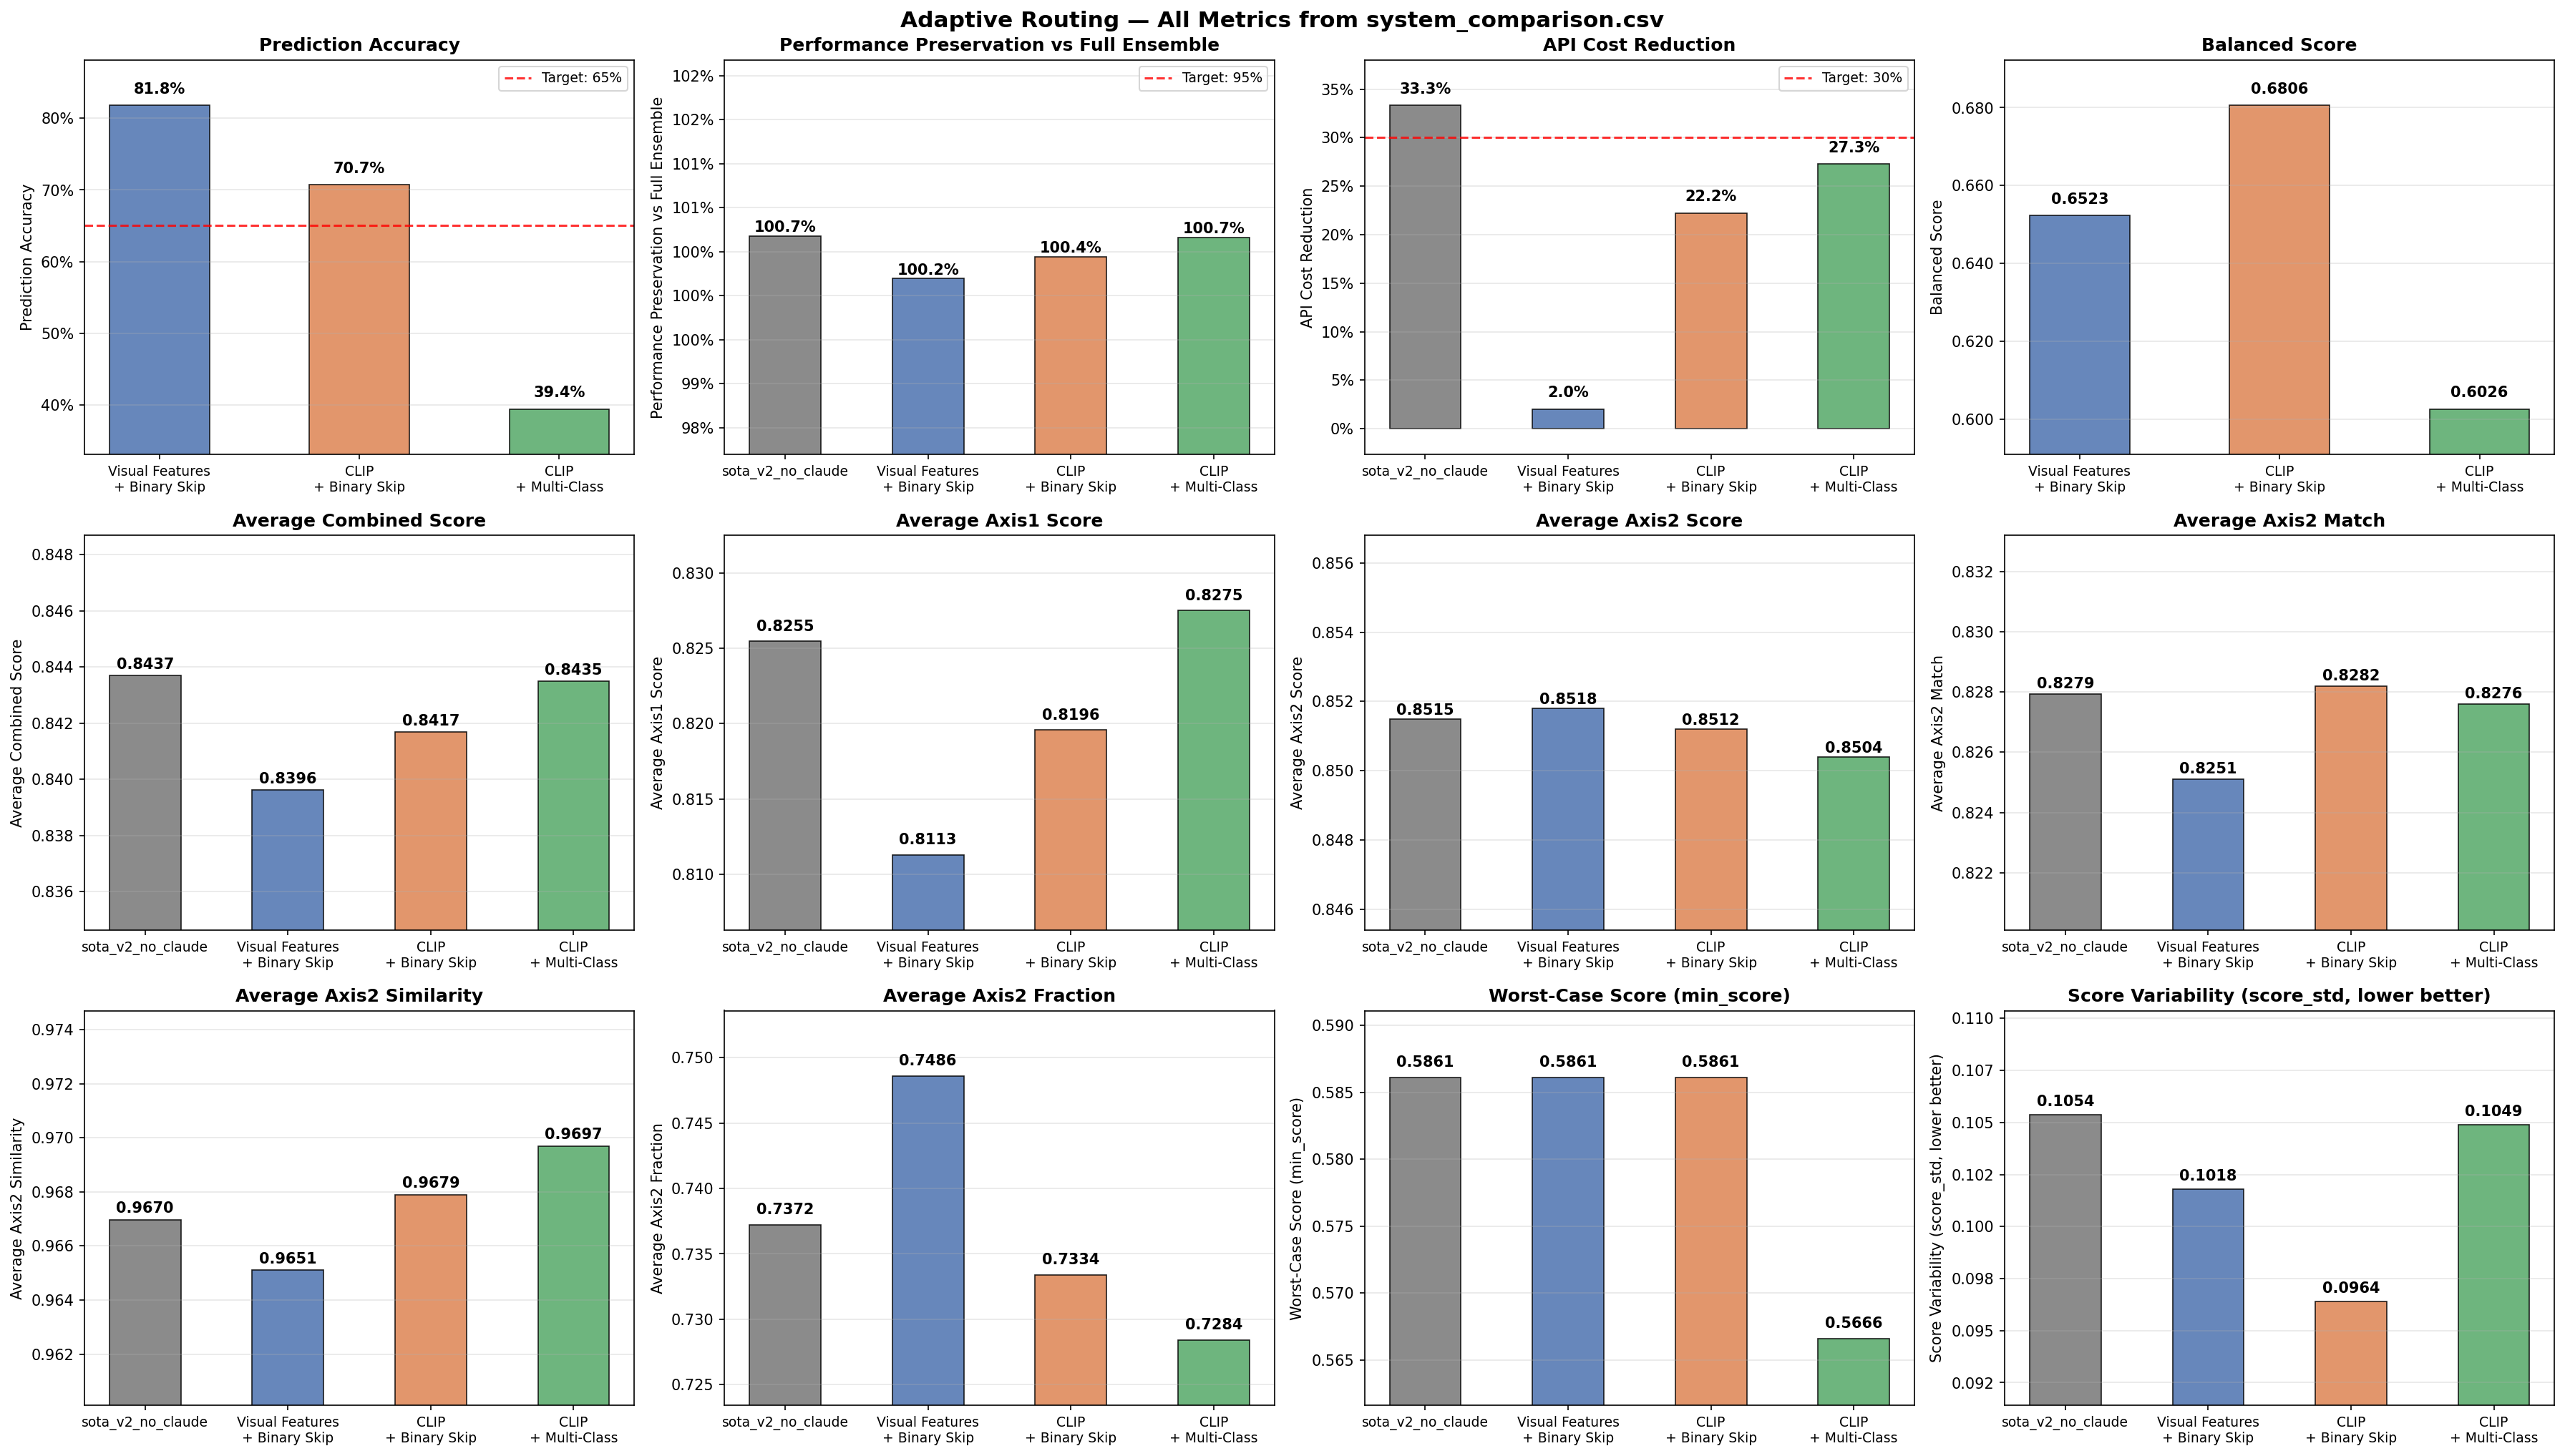

The table this chart was drawn from, first rows:
method, accuracy, pres_ensemble, cost_reduction, balanced, final_avg, best_config, avg_axis1, avg_axis2, avg_axis2_match, avg_axis2_sim, avg_axis2_frac, min_score, score_std, is_highest_min, is_lowest_std
sota_v2_no_claude, , 1.007, 0.3333, , 0.8437, fixed policy - always run v2_no_claude, 0.8255, 0.8515, 0.8279, 0.967, 0.7372, 0.5861, 0.1054, True, False
visual_binary, 0.8182, 1.002, 0.0202, 0.6523, 0.8396, skip=0.03, conf=0.65, k=7.0, 0.8113, 0.8518, 0.8251, 0.9651, 0.7486, 0.5861, 0.1018, True, False
clip_binary, 0.7071, 1.004, 0.2222, 0.6806, 0.8417, skip=0.03, conf=0.6, k=5, 0.8196, 0.8512, 0.8282, 0.9679, 0.7334, 0.5861, 0.0964, True, True
clip_multiclass, 0.3939, 1.007, 0.2727, 0.6026, 0.8435, conf=0.3, k=3, 0.8275, 0.8504, 0.8276, 0.9697, 0.7284, 0.5666, 0.1049, False, False
